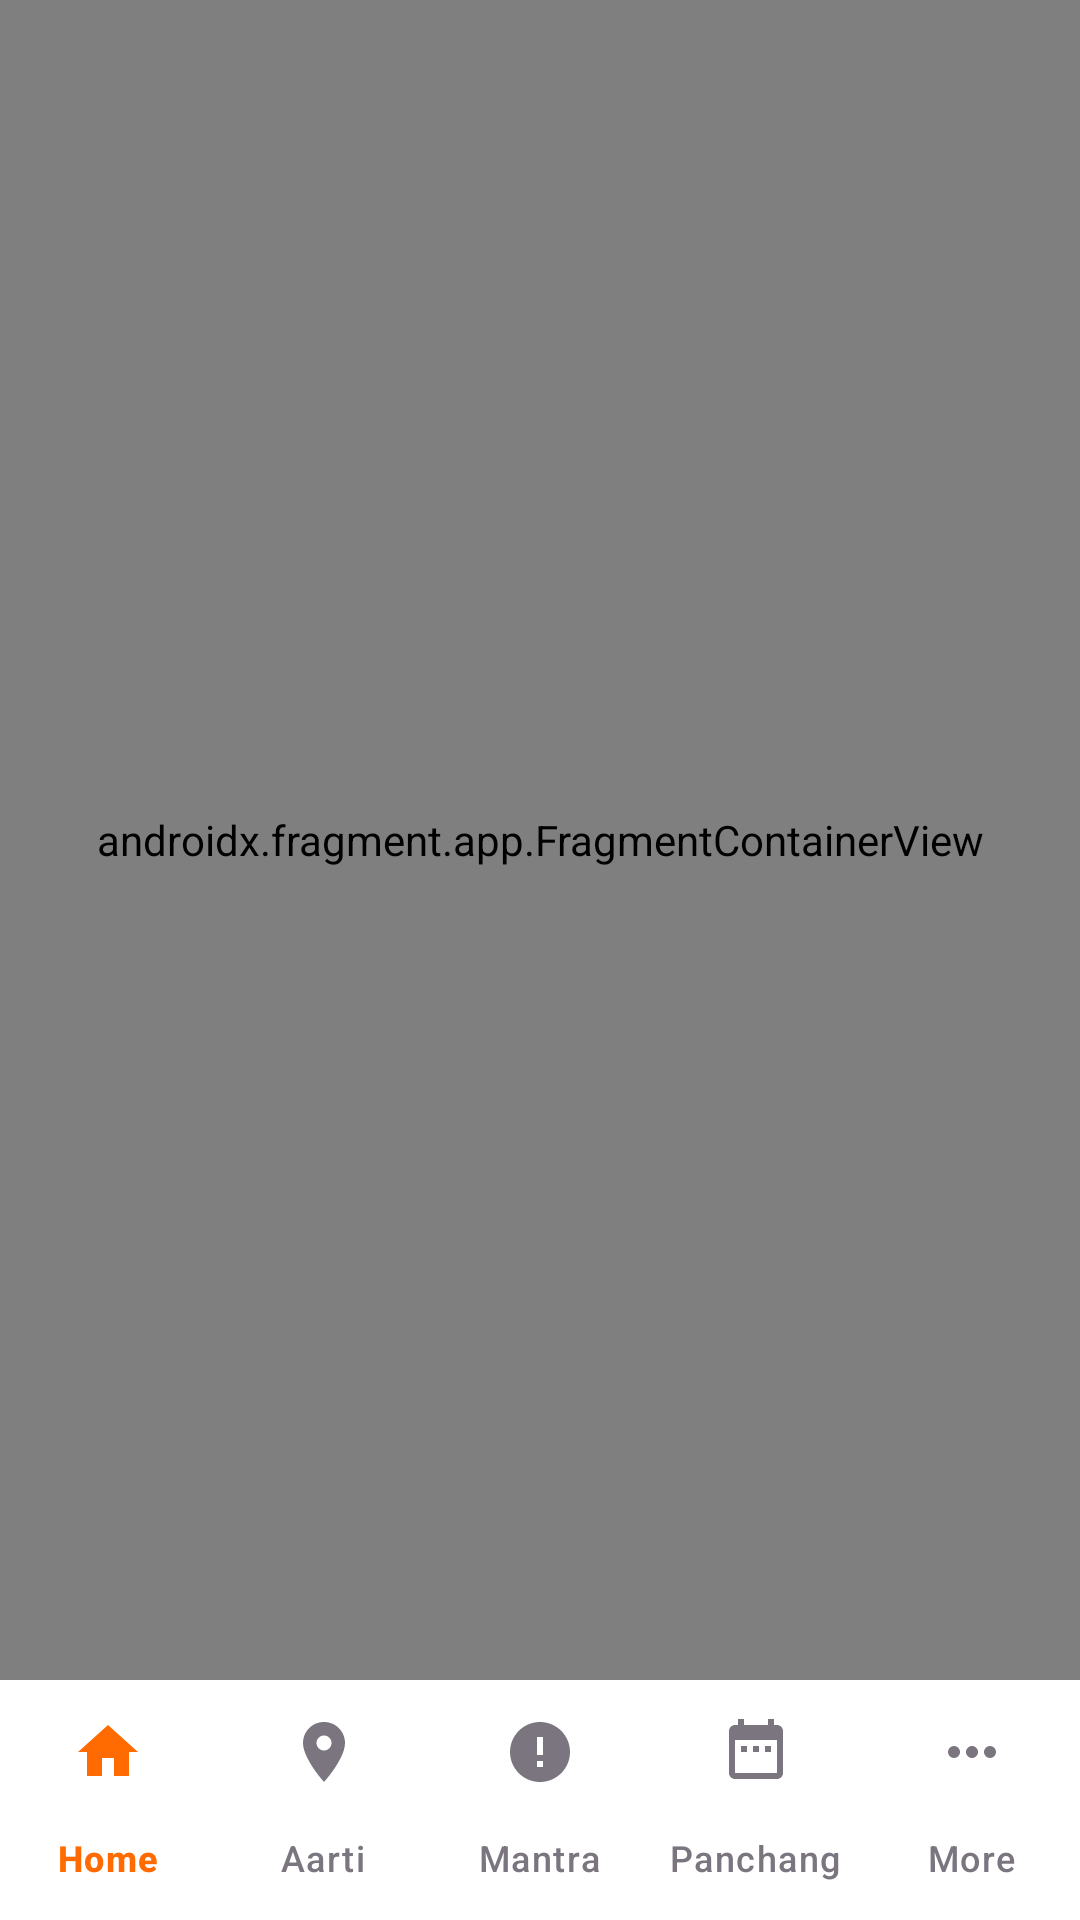

Produce the Android XML layout that renders to this screen, including the resource entries it uses.
<!-- AndroidManifest.xml: application theme Theme.DivyaPath -->
<!-- res/layout/activity_main.xml -->
<?xml version="1.0" encoding="utf-8"?>
<androidx.constraintlayout.widget.ConstraintLayout xmlns:android="http://schemas.android.com/apk/res/android"
    xmlns:app="http://schemas.android.com/apk/res-auto"
    android:layout_width="match_parent"
    android:layout_height="match_parent"
    android:background="?android:colorBackground">

    
    <TextView android:id="@+id/tv_offline_banner"
        android:layout_width="0dp" android:layout_height="wrap_content"
        android:text="No Internet Connection" android:gravity="center"
        android:background="@color/error_red" android:textColor="@color/white"
        android:textSize="12sp" android:paddingVertical="4dp"
        android:visibility="gone"
        app:layout_constraintTop_toTopOf="parent"
        app:layout_constraintStart_toStartOf="parent"
        app:layout_constraintEnd_toEndOf="parent"/>

    <androidx.fragment.app.FragmentContainerView
        android:id="@+id/nav_host_fragment"
        android:name="androidx.navigation.fragment.NavHostFragment"
        android:layout_width="0dp"
        android:layout_height="0dp"
        app:defaultNavHost="true"
        app:layout_constraintBottom_toTopOf="@id/mini_player_container"
        app:layout_constraintEnd_toEndOf="parent"
        app:layout_constraintStart_toStartOf="parent"
        app:layout_constraintTop_toBottomOf="@id/tv_offline_banner"
        app:navGraph="@navigation/nav_graph" />

    
    <include
        android:id="@+id/mini_player_container"
        layout="@layout/layout_mini_player"
        android:layout_width="0dp"
        android:layout_height="wrap_content"
        app:layout_constraintBottom_toTopOf="@id/bottom_navigation"
        app:layout_constraintEnd_toEndOf="parent"
        app:layout_constraintStart_toStartOf="parent" />

    <com.google.android.material.bottomnavigation.BottomNavigationView
        android:id="@+id/bottom_navigation"
        android:layout_width="0dp"
        android:layout_height="wrap_content"
        android:background="@color/white"
        app:elevation="8dp"
        app:itemActiveIndicatorStyle="@style/Widget.DivyaPath.BottomNavIndicator"
        app:itemIconTint="@color/bottom_nav_color_selector"
        app:itemTextColor="@color/bottom_nav_color_selector"
        app:labelVisibilityMode="labeled"
        app:layout_constraintBottom_toBottomOf="parent"
        app:layout_constraintEnd_toEndOf="parent"
        app:layout_constraintStart_toStartOf="parent"
        app:menu="@menu/bottom_nav_menu" />

</androidx.constraintlayout.widget.ConstraintLayout>
<!-- res/layout/layout_mini_player.xml (included above) -->
<?xml version="1.0" encoding="utf-8"?>
<com.google.android.material.card.MaterialCardView xmlns:android="http://schemas.android.com/apk/res/android"
    xmlns:app="http://schemas.android.com/apk/res-auto"
    android:id="@+id/mini_player_card"
    android:layout_width="match_parent"
    android:layout_height="wrap_content"
    android:visibility="gone"
    app:cardCornerRadius="0dp"
    app:cardElevation="8dp"
    app:cardBackgroundColor="@color/cream_background">

    <LinearLayout
        android:layout_width="match_parent"
        android:layout_height="wrap_content"
        android:orientation="vertical">

        
        <ProgressBar
            android:id="@+id/mini_player_progress"
            style="?android:attr/progressBarStyleHorizontal"
            android:layout_width="match_parent"
            android:layout_height="2dp"
            android:max="100"
            android:progress="0"
            android:progressTint="@color/saffron_primary"
            android:progressBackgroundTint="@color/divider" />

        
        <LinearLayout
            android:layout_width="match_parent"
            android:layout_height="60dp"
            android:gravity="center_vertical"
            android:orientation="horizontal"
            android:paddingHorizontal="12dp">

            
            <ImageView
                android:id="@+id/mini_player_image"
                android:layout_width="44dp"
                android:layout_height="44dp"
                android:scaleType="centerCrop"
                android:src="@drawable/ic_om_symbol"
                android:background="@drawable/bg_circle_saffron"
                android:padding="8dp"
                android:contentDescription="Track image" />

            
            <LinearLayout
                android:id="@+id/mini_player_text_area"
                android:layout_width="0dp"
                android:layout_height="wrap_content"
                android:layout_weight="1"
                android:layout_marginStart="12dp"
                android:layout_marginEnd="8dp"
                android:background="?attr/selectableItemBackground"
                android:orientation="vertical">

                <TextView
                    android:id="@+id/mini_player_title"
                    android:layout_width="wrap_content"
                    android:layout_height="wrap_content"
                    android:ellipsize="end"
                    android:maxLines="1"
                    android:text="Track Title"
                    android:textColor="@color/text_primary"
                    android:textSize="14sp"
                    android:textStyle="bold" />

                <TextView
                    android:id="@+id/mini_player_subtitle"
                    android:layout_width="wrap_content"
                    android:layout_height="wrap_content"
                    android:ellipsize="end"
                    android:maxLines="1"
                    android:text="Deity Name"
                    android:textColor="@color/text_secondary"
                    android:textSize="12sp" />
            </LinearLayout>

            
            <ImageButton
                android:id="@+id/mini_player_prev"
                android:layout_width="36dp"
                android:layout_height="36dp"
                android:background="?attr/selectableItemBackgroundBorderless"
                android:contentDescription="Previous"
                android:src="@drawable/ic_skip_previous"
                app:tint="@color/text_primary" />

            
            <ImageButton
                android:id="@+id/mini_player_play_pause"
                android:layout_width="40dp"
                android:layout_height="40dp"
                android:layout_marginHorizontal="4dp"
                android:background="?attr/selectableItemBackgroundBorderless"
                android:contentDescription="Play/Pause"
                android:src="@drawable/ic_play"
                app:tint="@color/saffron_primary" />

            
            <ImageButton
                android:id="@+id/mini_player_next"
                android:layout_width="36dp"
                android:layout_height="36dp"
                android:background="?attr/selectableItemBackgroundBorderless"
                android:contentDescription="Next"
                android:src="@drawable/ic_skip_next"
                app:tint="@color/text_primary" />
        </LinearLayout>
    </LinearLayout>
</com.google.android.material.card.MaterialCardView>
<!-- resources referenced by this layout -->
<resources>
  <color name="cream_background">#FFF8E7</color>
  <color name="divider">#E0E0E0</color>
  <color name="error_red">#D32F2F</color>
  <color name="saffron_primary">#FF6B00</color>
  <color name="text_primary">#1C1B1F</color>
  <color name="text_secondary">#49454F</color>
  <color name="white">#FFFFFF</color>
  <!-- drawable bg_circle_saffron (drawable) -->
  <shape xmlns:android="http://schemas.android.com/apk/res/android" android:shape="oval">
      <solid android:color="@color/saffron_light"/>
      <size android:width="40dp" android:height="40dp"/>
  </shape>
  <!-- drawable ic_play (drawable) -->
  <vector xmlns:android="http://schemas.android.com/apk/res/android" android:width="24dp" android:height="24dp" android:viewportWidth="24" android:viewportHeight="24">
      <path android:fillColor="#FF000000" android:pathData="M8,5v14l11,-7z"/>
  </vector>
  <!-- drawable ic_skip_next (drawable) -->
  <?xml version="1.0" encoding="utf-8"?>
  <vector xmlns:android="http://schemas.android.com/apk/res/android"
      android:width="24dp"
      android:height="24dp"
      android:viewportWidth="24"
      android:viewportHeight="24">
      <path
          android:fillColor="#000000"
          android:pathData="M6,18l8.5,-6L6,6v12zM16,6v12h2V6h-2z" />
  </vector>
  <style name="Widget.DivyaPath.BottomNavIndicator" parent="Widget.Material3.BottomNavigationView.ActiveIndicator">
          <item name="android:color">@color/saffron_50</item>
      </style>
  <color name="saffron_light">#FF8C33</color>
  <color name="saffron_50">#FFF3E0</color>
  <color name="md_theme_light_primary">#FF6B00</color>
  <color name="md_theme_light_onPrimary">#FFFFFF</color>
  <color name="md_theme_light_primaryContainer">#FFE0B2</color>
  <color name="md_theme_light_onPrimaryContainer">#331500</color>
  <color name="md_theme_light_secondary">#8B0000</color>
  <color name="md_theme_light_onSecondary">#FFFFFF</color>
  <color name="md_theme_light_secondaryContainer">#FFDAD6</color>
  <color name="md_theme_light_onSecondaryContainer">#410002</color>
  <color name="md_theme_light_tertiary">#FFD700</color>
  <color name="md_theme_light_onTertiary">#3E2E00</color>
  <color name="md_theme_light_tertiaryContainer">#FFF0C0</color>
  <color name="md_theme_light_onTertiaryContainer">#231A00</color>
  <color name="md_theme_light_background">#FFF8E7</color>
  <color name="md_theme_light_onBackground">#1C1B1F</color>
  <color name="md_theme_light_surface">#FFF8E7</color>
  <color name="md_theme_light_onSurface">#1C1B1F</color>
  <color name="md_theme_light_surfaceVariant">#FFF0D0</color>
  <color name="md_theme_light_onSurfaceVariant">#49454F</color>
  <color name="md_theme_light_outline">#7A757F</color>
  <color name="md_theme_light_error">#B3261E</color>
  <color name="md_theme_light_onError">#FFFFFF</color>
  <color name="saffron">#FF6B00</color>
  <color name="cream">#FFF8E7</color>
  <style name="Widget.DivyaPath.BottomNavigation" parent="Widget.Material3.BottomNavigationView">
          <item name="backgroundTint">@color/white</item>
          <item name="itemIconTint">@color/bottom_nav_color_selector</item>
          <item name="itemTextColor">@color/bottom_nav_color_selector</item>
          <item name="itemActiveIndicatorStyle">@style/Widget.DivyaPath.BottomNavIndicator</item>
          <item name="labelVisibilityMode">labeled</item>
      </style>
  <style name="Widget.DivyaPath.Card" parent="Widget.Material3.CardView.Elevated">
          <item name="cardCornerRadius">16dp</item>
          <item name="cardElevation">2dp</item>
          <item name="cardBackgroundColor">@color/card_background</item>
      </style>
  <color name="card_background">#FFFFFF</color>
</resources>
